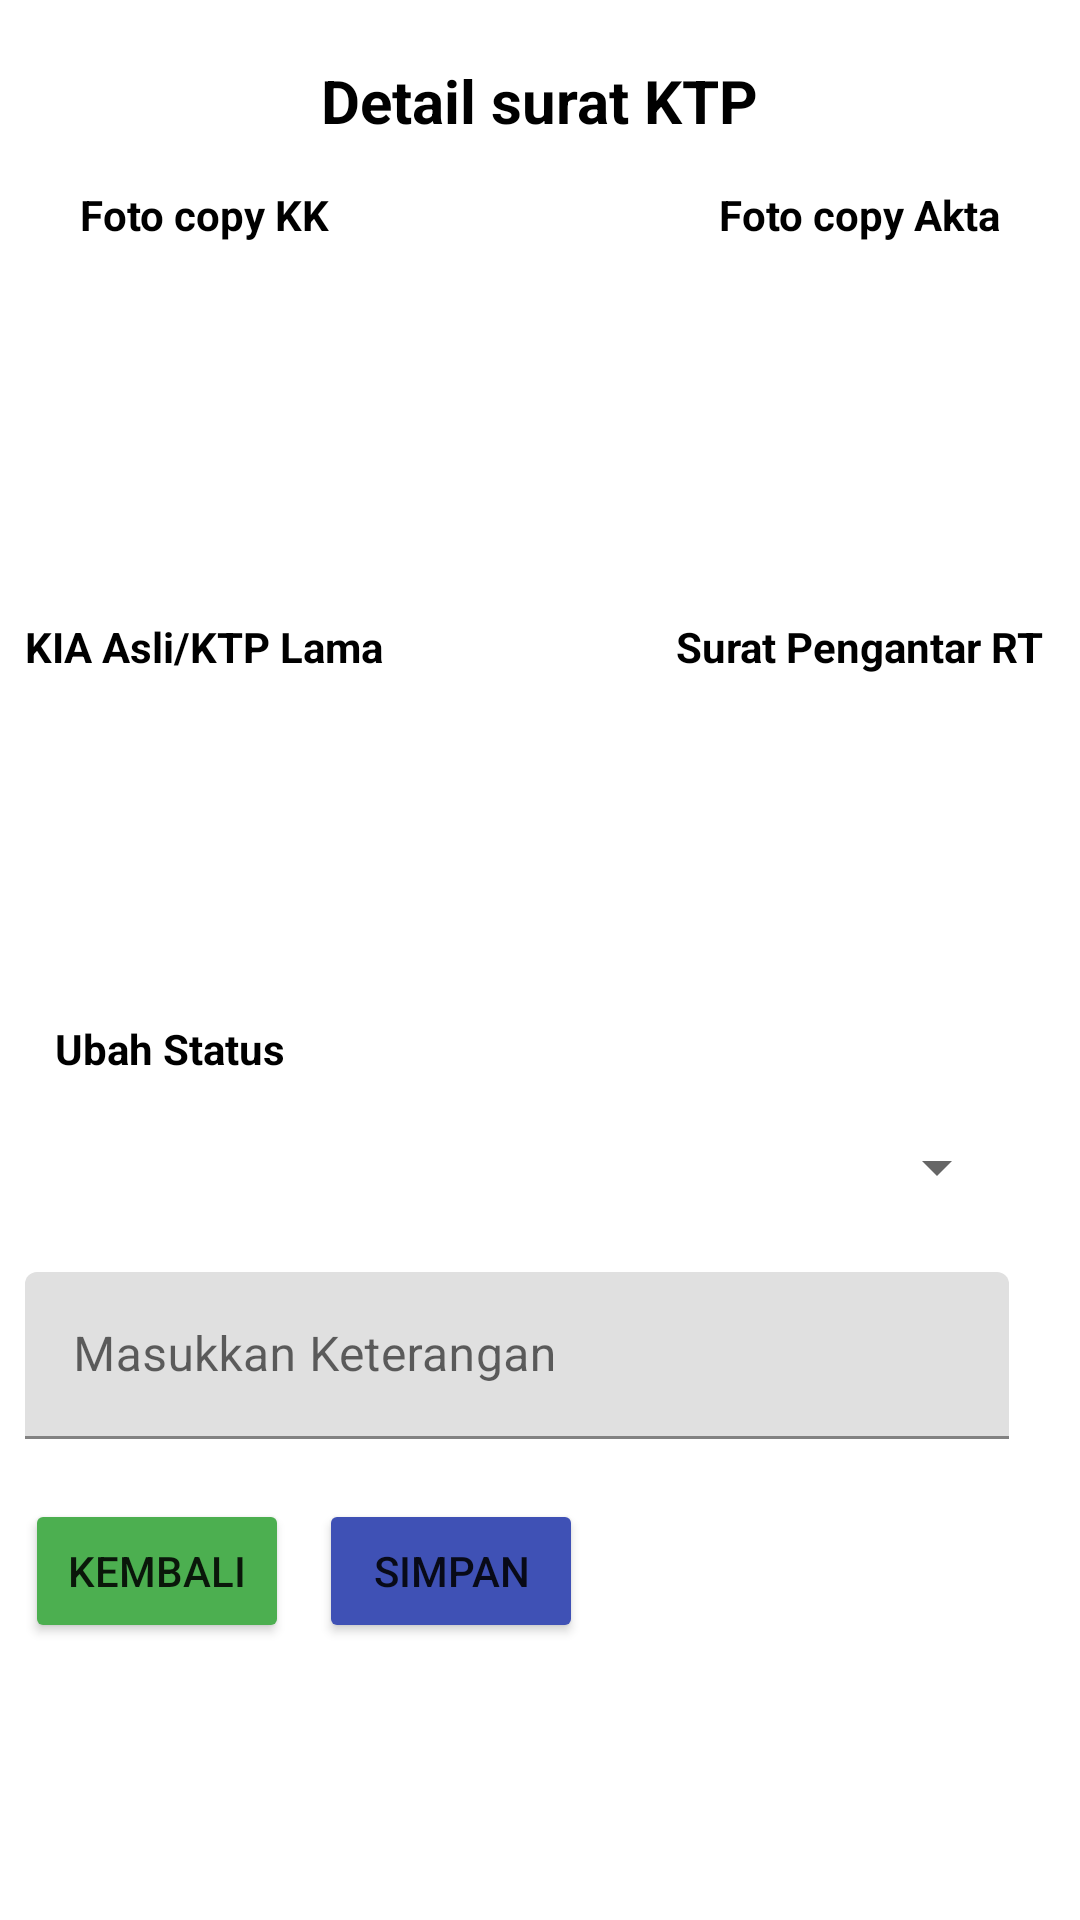

Write the Android layout XML for this screen, with the resource values it uses.
<!-- AndroidManifest.xml: application theme Theme.SIPKBurengan -->
<!-- res/layout/activity_detail_surat_ktpactivity.xml -->
<?xml version="1.0" encoding="utf-8"?>
<androidx.constraintlayout.widget.ConstraintLayout xmlns:android="http://schemas.android.com/apk/res/android"
    xmlns:app="http://schemas.android.com/apk/res-auto"
    xmlns:tools="http://schemas.android.com/tools"
    android:layout_width="match_parent"
    android:layout_height="match_parent"
    tools:context=".DetailSuratKTPActivity">

    <TextView
        android:id="@+id/textView41"
        android:layout_width="wrap_content"
        android:layout_height="wrap_content"
        android:layout_marginTop="20dp"
        android:text="Detail surat KTP"
        android:textColor="#000000"
        android:textSize="20sp"
        android:textStyle="bold"
        app:layout_constraintEnd_toEndOf="parent"
        app:layout_constraintStart_toStartOf="parent"
        app:layout_constraintTop_toTopOf="parent" />

    <TextView
        android:id="@+id/textView44"
        android:layout_width="wrap_content"
        android:layout_height="wrap_content"
        android:layout_marginStart="16dp"
        android:layout_marginTop="15dp"
        android:layout_marginEnd="119dp"
        android:text="Foto copy KK"
        android:textColor="#000000"
        android:textStyle="bold"
        app:layout_constraintEnd_toStartOf="@+id/textView45"
        app:layout_constraintStart_toStartOf="parent"
        app:layout_constraintTop_toBottomOf="@+id/textView41" />

    <ImageView
        android:id="@+id/imFotoKK"
        android:layout_width="100dp"
        android:layout_height="100dp"
        android:layout_marginTop="5dp"
        app:layout_constraintEnd_toEndOf="@+id/textView44"
        app:layout_constraintStart_toStartOf="@+id/textView44"
        app:layout_constraintTop_toBottomOf="@+id/textView44"
        app:srcCompat="@drawable/ic_launcher_background" />

    <TextView
        android:id="@+id/textView45"
        android:layout_width="wrap_content"
        android:layout_height="wrap_content"
        android:layout_marginEnd="16dp"
        android:text="Foto copy Akta"
        android:textColor="#000000"
        android:textStyle="bold"
        app:layout_constraintEnd_toEndOf="parent"
        app:layout_constraintStart_toEndOf="@+id/textView44"
        app:layout_constraintTop_toTopOf="@+id/textView44" />

    <ImageView
        android:id="@+id/imFotoAkta"
        android:layout_width="100dp"
        android:layout_height="100dp"
        android:layout_marginTop="5dp"
        app:layout_constraintEnd_toEndOf="@+id/textView45"
        app:layout_constraintStart_toStartOf="@+id/textView45"
        app:layout_constraintTop_toBottomOf="@+id/textView45"
        app:srcCompat="@drawable/ic_launcher_background" />

    <TextView
        android:id="@+id/textView46"
        android:layout_width="wrap_content"
        android:layout_height="wrap_content"
        android:layout_marginTop="20dp"
        android:text="KIA Asli/KTP Lama"
        android:textColor="#000000"
        android:textStyle="bold"
        app:layout_constraintEnd_toEndOf="@+id/imFotoKK"
        app:layout_constraintStart_toStartOf="@+id/imFotoKK"
        app:layout_constraintTop_toBottomOf="@+id/imFotoKK" />

    <TextView
        android:id="@+id/textView47"
        android:layout_width="wrap_content"
        android:layout_height="wrap_content"
        android:text="Surat Pengantar RT"
        android:textColor="#000000"
        android:textStyle="bold"
        app:layout_constraintEnd_toEndOf="@+id/imFotoAkta"
        app:layout_constraintStart_toStartOf="@+id/imFotoAkta"
        app:layout_constraintTop_toTopOf="@+id/textView46" />

    <ImageView
        android:id="@+id/imFotoKTP"
        android:layout_width="100dp"
        android:layout_height="100dp"
        android:layout_marginTop="5dp"
        app:layout_constraintEnd_toEndOf="@+id/textView46"
        app:layout_constraintStart_toStartOf="@+id/textView46"
        app:layout_constraintTop_toBottomOf="@+id/textView46"
        app:srcCompat="@drawable/ic_launcher_background" />

    <ImageView
        android:id="@+id/imFotoRT"
        android:layout_width="100dp"
        android:layout_height="100dp"
        app:layout_constraintEnd_toEndOf="@+id/textView47"
        app:layout_constraintStart_toStartOf="@+id/textView47"
        app:layout_constraintTop_toBottomOf="@+id/textView46"
        app:srcCompat="@drawable/ic_launcher_background" />

    <Spinner
        android:id="@+id/spStatusKTP"
        android:layout_width="0dp"
        android:layout_height="50dp"
        android:layout_marginTop="5dp"
        app:layout_constraintEnd_toEndOf="@+id/imFotoRT"
        app:layout_constraintStart_toStartOf="@+id/textView46"
        app:layout_constraintTop_toBottomOf="@+id/textView48" />

    <TextView
        android:id="@+id/textView48"
        android:layout_width="wrap_content"
        android:layout_height="wrap_content"
        android:layout_marginTop="10dp"
        android:text="Ubah Status"
        android:textColor="#000000"
        app:layout_constraintStart_toStartOf="@+id/imFotoKTP"
        app:layout_constraintTop_toBottomOf="@+id/imFotoKTP"
        android:textStyle="bold" />

    <com.google.android.material.textfield.TextInputLayout
        android:id="@+id/textInputLayout31"
        android:layout_width="0dp"
        android:layout_height="wrap_content"
        android:layout_marginTop="10dp"
        app:layout_constraintEnd_toEndOf="@+id/spStatusKTP"
        app:layout_constraintStart_toStartOf="@+id/spStatusKTP"
        app:layout_constraintTop_toBottomOf="@+id/spStatusKTP">

        <com.google.android.material.textfield.TextInputEditText
            android:id="@+id/edKeteranganKTP"
            android:layout_width="match_parent"
            android:layout_height="wrap_content"
            android:hint="Masukkan Keterangan" />
    </com.google.android.material.textfield.TextInputLayout>

    <Button
        android:id="@+id/btnKembaliKTP"
        android:layout_width="wrap_content"
        android:layout_height="wrap_content"
        android:layout_marginTop="20dp"
        android:backgroundTint="#4CAF50"
        android:text="Kembali"
        app:icon="@drawable/baseline_arrow_back_24"
        app:layout_constraintStart_toStartOf="@+id/spStatusKTP"
        app:layout_constraintTop_toBottomOf="@+id/textInputLayout31" />

    <Button
        android:id="@+id/btnSimpanKTP"
        android:layout_width="wrap_content"
        android:layout_height="wrap_content"
        android:layout_marginStart="10dp"
        android:backgroundTint="#3F51B5"
        android:text="Simpan"
        app:icon="@drawable/baseline_save_24"
        app:layout_constraintStart_toEndOf="@+id/btnKembaliKTP"
        app:layout_constraintTop_toTopOf="@+id/btnKembaliKTP" />
</androidx.constraintlayout.widget.ConstraintLayout>
<!-- resources referenced by this layout -->
<resources>
  <style name="Theme.SIPKBurengan" parent="Base.Theme.SIPKBurengan" />
  <style name="Base.Theme.SIPKBurengan" parent="Theme.MaterialComponents.DayNight.DarkActionBar">
          
          
      </style>
</resources>
